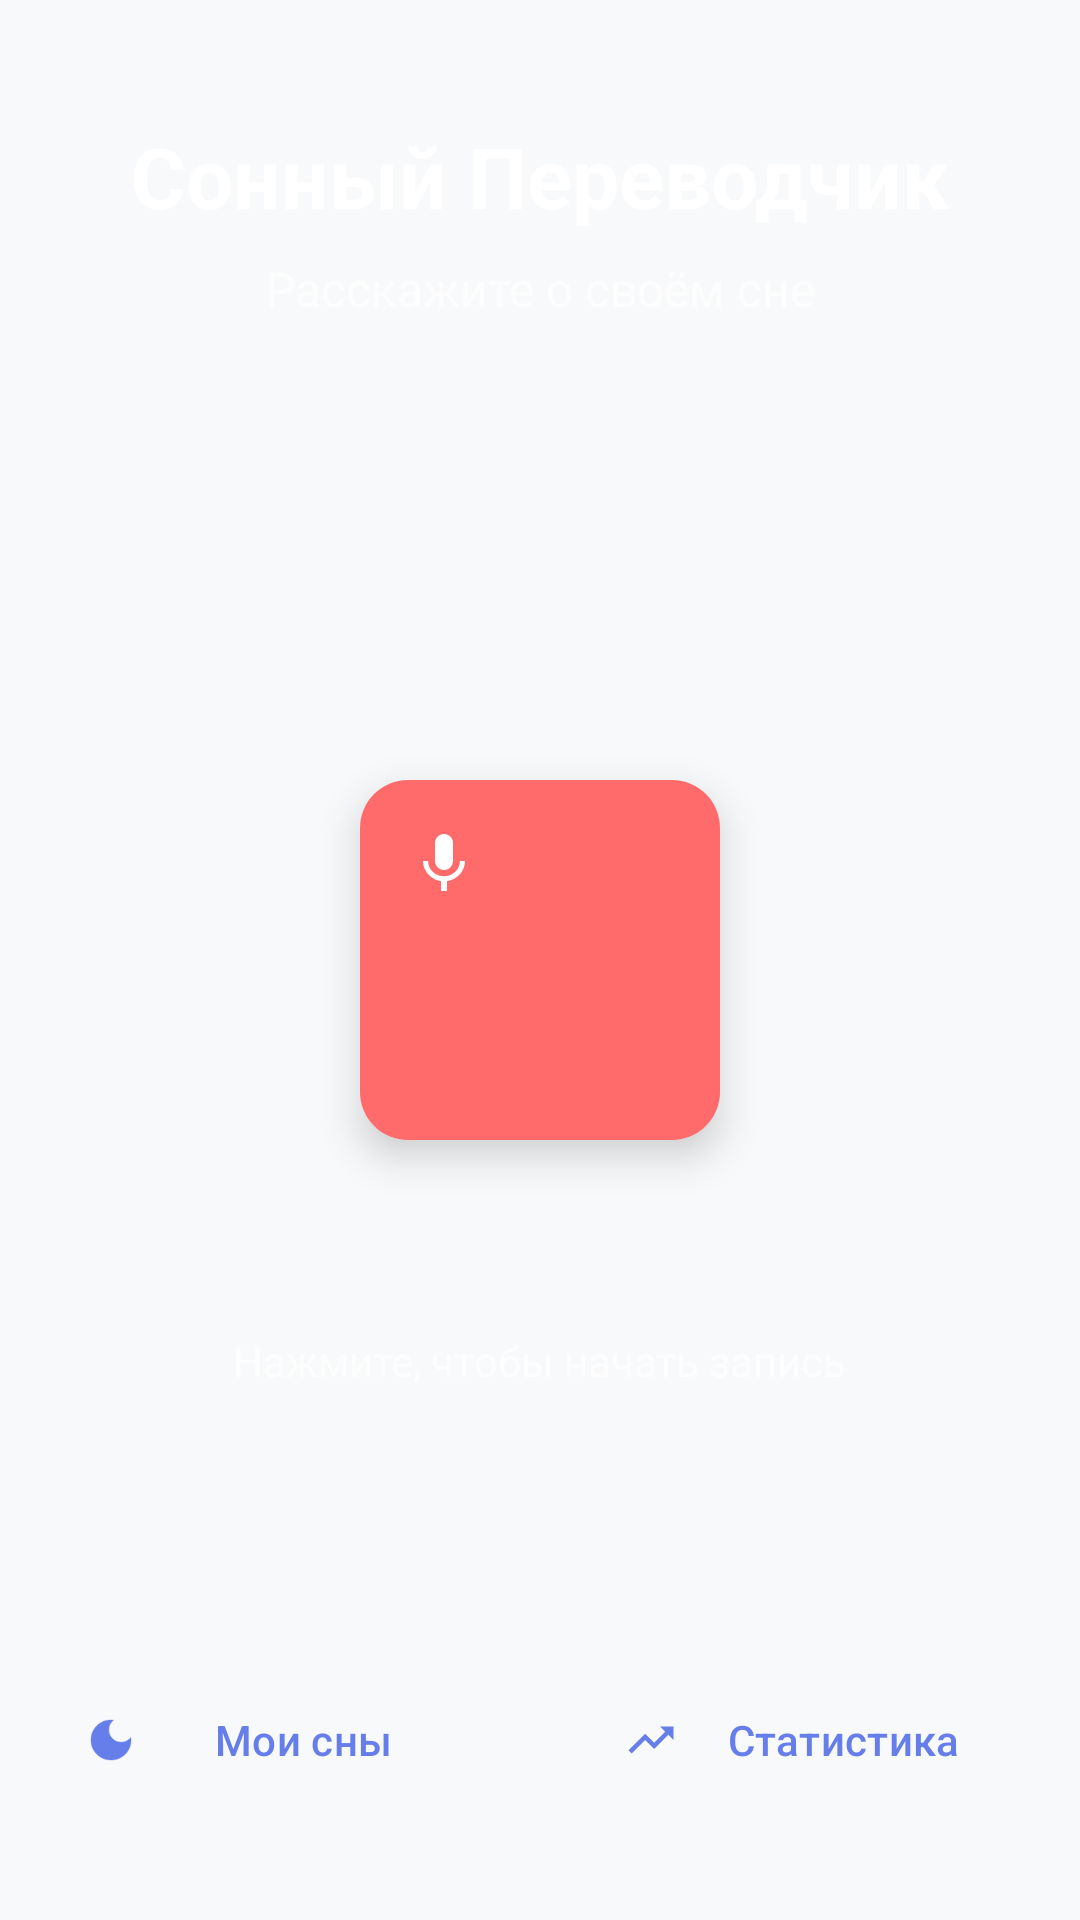

Write the Android layout XML for this screen, with the resource values it uses.
<!-- AndroidManifest.xml: activity theme Theme.Dream_app -->
<!-- res/layout/activity_main.xml -->
<?xml version="1.0" encoding="utf-8"?>
<androidx.constraintlayout.widget.ConstraintLayout xmlns:android="http://schemas.android.com/apk/res/android"
    xmlns:app="http://schemas.android.com/apk/res-auto"
    xmlns:tools="http://schemas.android.com/tools"
    android:id="@+id/main"
    android:layout_width="match_parent"
    android:layout_height="match_parent"
    android:background="@drawable/gradient_background"
    tools:context=".MainActivity">

    
    <ImageButton
        android:id="@+id/btn_settings"
        android:layout_width="48dp"
        android:layout_height="48dp"
        android:layout_marginTop="40dp"
        android:layout_marginEnd="16dp"
        android:background="?attr/selectableItemBackgroundBorderless"
        android:src="@drawable/ic_settings_24"
        android:contentDescription="Настройки"
        app:tint="@color/primary_text"
        app:layout_constraintTop_toTopOf="parent"
        app:layout_constraintEnd_toEndOf="parent" />

    
    <TextView
        android:id="@+id/app_title"
        android:layout_width="wrap_content"
        android:layout_height="wrap_content"
        android:text="@string/dream_interpreter"
        android:textSize="28sp"
        android:textStyle="bold"
        android:textColor="@color/primary_text"
        android:layout_marginTop="40dp"
        app:layout_constraintTop_toTopOf="parent"
        app:layout_constraintStart_toStartOf="parent"
        app:layout_constraintEnd_toEndOf="parent" />

    
    <TextView
        android:id="@+id/subtitle"
        android:layout_width="wrap_content"
        android:layout_height="wrap_content"
        android:text="@string/tell_your_dream"
        android:textSize="16sp"
        android:textColor="@color/secondary_text"
        android:layout_marginTop="8dp"
        app:layout_constraintTop_toBottomOf="@id/app_title"
        app:layout_constraintStart_toStartOf="parent"
        app:layout_constraintEnd_toEndOf="parent" />

    
    <FrameLayout
        android:id="@+id/record_button_container"
        android:layout_width="200dp"
        android:layout_height="200dp"
        app:layout_constraintTop_toTopOf="parent"
        app:layout_constraintBottom_toBottomOf="parent"
        app:layout_constraintStart_toStartOf="parent"
        app:layout_constraintEnd_toEndOf="parent">

        
        <View
            android:id="@+id/pulse_circle_1"
            android:layout_width="200dp"
            android:layout_height="200dp"
            android:background="@drawable/pulse_circle"
            android:layout_gravity="center"
            android:alpha="0" />

        <View
            android:id="@+id/pulse_circle_2"
            android:layout_width="160dp"
            android:layout_height="160dp"
            android:background="@drawable/pulse_circle"
            android:layout_gravity="center"
            android:alpha="0" />

        
        <com.google.android.material.floatingactionbutton.FloatingActionButton
            android:id="@+id/record_button"
            android:layout_width="120dp"
            android:layout_height="120dp"
            android:layout_gravity="center"
            android:src="@drawable/ic_mic"
            android:contentDescription="@string/record_dream"
            app:backgroundTint="@color/record_button_color"
            app:tint="@color/white"
            app:fabSize="auto"
            app:elevation="8dp" />

    </FrameLayout>

    
    <TextView
        android:id="@+id/record_status"
        android:layout_width="wrap_content"
        android:layout_height="wrap_content"
        android:text="@string/tap_to_start_recording"
        android:textSize="14sp"
        android:textColor="@color/secondary_text"
        android:layout_marginTop="24dp"
        app:layout_constraintTop_toBottomOf="@id/record_button_container"
        app:layout_constraintStart_toStartOf="parent"
        app:layout_constraintEnd_toEndOf="parent" />

    
    <LinearLayout
        android:id="@+id/bottom_navigation"
        android:layout_width="match_parent"
        android:layout_height="80dp"
        android:orientation="horizontal"
        android:gravity="center"
        android:layout_marginBottom="20dp"
        app:layout_constraintBottom_toBottomOf="parent"
        app:layout_constraintStart_toStartOf="parent"
        app:layout_constraintEnd_toEndOf="parent">

        <com.google.android.material.button.MaterialButton
            android:id="@+id/btn_my_dreams"
            android:layout_width="0dp"
            android:layout_height="50dp"
            android:layout_weight="1"
            android:layout_marginHorizontal="16dp"
            android:text="@string/my_dreams"
            android:textSize="14sp"
            style="@style/Widget.Material3.Button.TextButton"
            app:icon="@drawable/ic_dreams"
            app:iconGravity="start" />

        <com.google.android.material.button.MaterialButton
            android:id="@+id/btn_statistics"
            android:layout_width="0dp"
            android:layout_height="50dp"
            android:layout_weight="1"
            android:layout_marginHorizontal="16dp"
            android:text="@string/statistics"
            android:textSize="14sp"
            style="@style/Widget.Material3.Button.TextButton"
            app:icon="@drawable/ic_chart"
            app:iconGravity="start" />

    </LinearLayout>

</androidx.constraintlayout.widget.ConstraintLayout>
<!-- resources referenced by this layout -->
<resources>
  <color name="primary_text">#FFFFFF</color>
  <color name="record_button_color">#FF6B6B</color>
  <color name="secondary_text">#B3FFFFFF</color>
  <color name="white">#FFFFFFFF</color>
  <!-- drawable ic_chart (drawable) -->
  <?xml version="1.0" encoding="utf-8"?>
  <vector xmlns:android="http://schemas.android.com/apk/res/android"
      android:width="24dp"
      android:height="24dp"
      android:viewportWidth="24"
      android:viewportHeight="24">
      <path
          android:fillColor="@color/primary_text"
          android:pathData="M16,6l2.29,2.29 -4.88,4.88 -4,-4L2,16.59 3.41,18l6,-6 4,4 6.3,-6.29L22,12V6z"/>
  </vector>
  <!-- drawable ic_dreams (drawable) -->
  <?xml version="1.0" encoding="utf-8"?>
  <vector xmlns:android="http://schemas.android.com/apk/res/android"
      android:width="24dp"
      android:height="24dp"
      android:viewportWidth="24"
      android:viewportHeight="24">
      <path
          android:fillColor="@color/primary_text"
          android:pathData="M12,3c-4.97,0 -9,4.03 -9,9s4.03,9 9,9s9,-4.03 9,-9c0,-0.46 -0.04,-0.92 -0.1,-1.36c-0.98,1.37 -2.58,2.26 -4.4,2.26c-2.98,0 -5.4,-2.42 -5.4,-5.4c0,-1.81 0.89,-3.42 2.26,-4.4c-0.44,-0.06 -0.9,-0.1 -1.36,-0.1z"/>
  </vector>
  <!-- drawable ic_mic (drawable) -->
  <?xml version="1.0" encoding="utf-8"?>
  <vector xmlns:android="http://schemas.android.com/apk/res/android"
      android:width="24dp"
      android:height="24dp"
      android:viewportWidth="24"
      android:viewportHeight="24"
      android:tint="@color/white">
      <path
          android:fillColor="@android:color/white"
          android:pathData="M12,14c1.66,0 2.99,-1.34 2.99,-3L15,5c0,-1.66 -1.34,-3 -3,-3S9,3.34 9,5v6c0,1.66 1.34,3 3,3zM17.3,11c0,3 -2.54,5.1 -5.3,5.1S6.7,14 6.7,11H5c0,3.41 2.72,6.23 6,6.72V21h2v-3.28c3.28,-0.48 6,-3.3 6,-6.72h-1.7z"/>
  </vector>
  <string name="dream_interpreter">Сонный Переводчик</string>
  <string name="my_dreams">Мои сны</string>
  <string name="record_dream">Записать сон</string>
  <string name="statistics">Статистика</string>
  <string name="tap_to_start_recording">Нажмите, чтобы начать запись</string>
  <string name="tell_your_dream">Расскажите о своём сне</string>
  <style name="Theme.Dream_app" parent="Base.Theme.Dream_app" />
  <style name="Base.Theme.Dream_app" parent="Theme.Material3.DayNight.NoActionBar">
          
          <item name="colorPrimary">@color/primary_color</item>
          <item name="colorSecondary">@color/secondary_color</item>
          <item name="colorAccent">@color/accent_color</item>
          <item name="android:colorBackground">@color/background_light</item>
          <item name="colorSurface">@color/surface_color</item>
          <item name="colorOnSurface">@color/dark_text</item>
          <item name="colorOnPrimary">@color/primary_text</item>
          <item name="android:textColorPrimary">@color/dark_text</item>
          <item name="android:textColorSecondary">@color/secondary_text</item>
          <item name="android:statusBarColor">@color/primary_color</item>
          <item name="android:windowLightStatusBar">true</item>
      </style>
  <color name="primary_color">#667eea</color>
  <color name="secondary_color">#764ba2</color>
  <color name="accent_color">#f093fb</color>
  <color name="background_light">#F8F9FA</color>
  <color name="surface_color">#F5F5F5</color>
  <color name="dark_text">#333333</color>
</resources>
